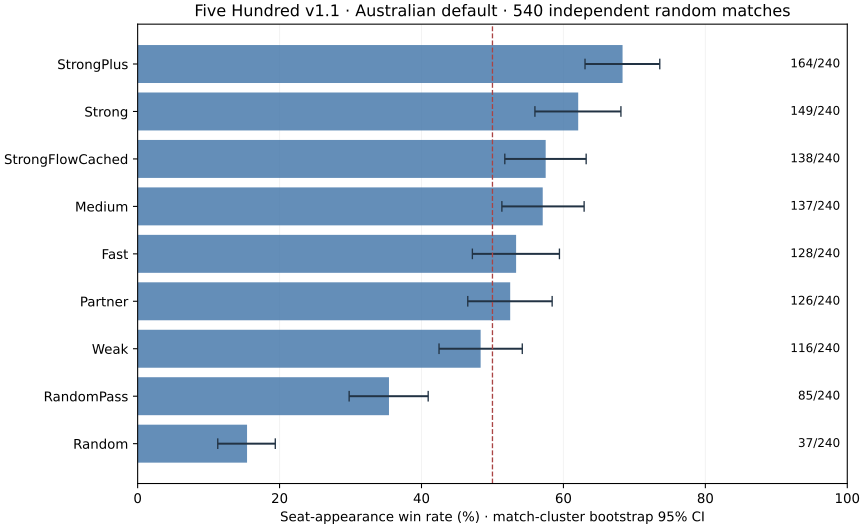

The data file committed next to this chart (first rows):
Bot, NewWins, NewAppearances, NewWinRate, New95Low, New95High, PooledWins, PooledAppearances, PooledWinRate
Random, 37, 240, 0.1542, 0.1129, 0.194, 45, 320, 0.1406
RandomPass, 85, 240, 0.3542, 0.298, 0.4094, 116, 320, 0.3625
Weak, 116, 240, 0.4833, 0.4247, 0.542, 148, 320, 0.4625
Medium, 137, 240, 0.5708, 0.5133, 0.6292, 181, 320, 0.5656
Fast, 128, 240, 0.5333, 0.4717, 0.5944, 174, 320, 0.5437
Strong, 149, 240, 0.6208, 0.5598, 0.681, 189, 320, 0.5906
Partner, 126, 240, 0.525, 0.4652, 0.5841, 179, 320, 0.5594
StrongPlus, 164, 240, 0.6833, 0.6304, 0.7358, 212, 320, 0.6625
StrongFlowCached, 138, 240, 0.575, 0.5174, 0.632, 196, 320, 0.6125
